11-way image classification set "examples" from GitHub (geekjr/quickai); label vocabulary: AM General Hummer SUV 2000, Acura Integra Type R 2001, Acura RL Sedan 2012, Acura TL Sedan 2012, Acura TL Type-S 2008, Acura TSX Sedan 2012, Acura ZDX Hatchback 2012, aston martin V8 vantage convertible 2012, aston martin V8 vantage coupe 2012, Aston Martin Virage Convertible 2012, Aston Martin Virage Coupe 2012.

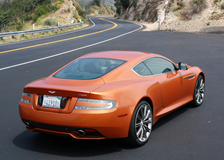
Label: Aston Martin Virage Coupe 2012

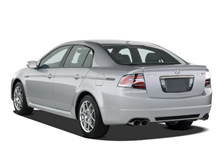
Label: Acura TL Type-S 2008

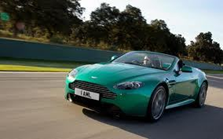
Label: aston martin V8 vantage convertible 2012

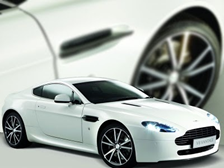
Label: aston martin V8 vantage coupe 2012

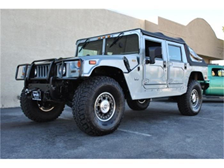
Label: AM General Hummer SUV 2000

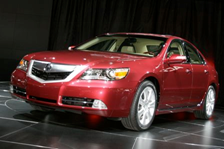
Label: Acura RL Sedan 2012
